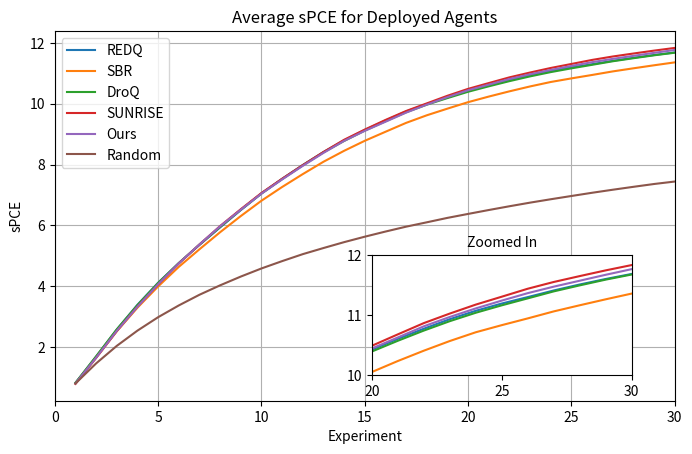

The script that saved this image:
from matplotlib import pyplot as plt
import numpy as np
from mpl_toolkits.axes_grid1.inset_locator import inset_axes

L = 1e6
T = 30

x = np.linspace(1, T, T)

redq = [0.8222,  1.6816,  2.5744,  3.3894,  4.1136,  4.7610,  5.3569,  5.9341,
        6.5034,  7.0500,  7.5317,  7.9856,  8.4113,  8.7990,  9.1401,  9.4486,
        9.7469,  9.9922, 10.2120, 10.4269, 10.6073, 10.7753, 10.9348, 11.0745,
        11.1959, 11.3033, 11.4137, 11.5134, 11.6052, 11.6892]

sbr = [0.8039,  1.6529,  2.5173,  3.2934,  3.9913,  4.6359,  5.2140,  5.7756,
      6.3068,  6.8114,  7.2627,  7.6869,  8.0927,  8.4533,  8.7826,  9.0789,
      9.3720,  9.6215,  9.8405, 10.0535, 10.2373, 10.4095, 10.5709, 10.7171,
      10.8356, 10.9482, 11.0649, 11.1671, 11.2666, 11.3622]

droq = [0.8191,  1.6942,  2.5811,  3.3767,  4.1053,  4.7591,  5.3682,  5.9473,
        6.5118,  7.0490,  7.5221,  7.9756,  8.4033,  8.7774,  9.1177,  9.4253,
        9.7213,  9.9705, 10.1874, 10.3955, 10.5747, 10.7448, 10.9018, 11.0422,
        11.1661, 11.2820, 11.3985, 11.4988, 11.5947, 11.6800]

sunrise = [0.7856,  1.6404,  2.5233,  3.3307,  4.0579,  4.7467,  5.3697,  5.9775,
           6.5317,  7.0650,  7.5341,  7.9828,  8.4137,  8.8158,  9.1517,  9.4675,
           9.7627, 10.0127, 10.2636, 10.4910, 10.6815, 10.8694, 11.0285, 11.1780,
           11.3098, 11.4427, 11.5553, 11.6534, 11.7489, 11.8374]

ours = [0.8012,  1.6464,  2.5312,  3.3227,  4.0628,  4.7482,  5.3737,  5.9713,
        6.5137,  7.0443,  7.5109,  7.9583,  8.3836,  8.7799,  9.1096,  9.4087,
        9.7098,  9.9729, 10.2202, 10.4459, 10.6298, 10.8156, 10.9718, 11.1145,
        11.2447, 11.3691, 11.4772, 11.5763, 11.6754, 11.7696]

random = [0.7989, 1.4600, 2.0370, 2.5387, 2.9800, 3.3669, 3.7184, 4.0286, 4.3166,
          4.5835, 4.8247, 5.0542, 5.2550, 5.4490, 5.6282, 5.7971, 5.9582, 6.1014,
          6.2471, 6.3774, 6.5057, 6.6296, 6.7486, 6.8600, 6.9671, 7.0731, 7.1730,
          7.2689, 7.3617, 7.4425]

fig, ax = plt.subplots(figsize=(8, 4.8))
#fig, ax = plt.subplots()
#ax.hlines(np.log(L + 1), xmin = 0, xmax = T, color="black", linestyles="dashed")
ax.plot(x, redq, label="REDQ")
ax.plot(x, sbr, label="SBR")
ax.plot(x, droq, label="DroQ")
ax.plot(x, sunrise, label="SUNRISE")
ax.plot(x, ours, label="Ours")
ax.plot(x, random, label="Random")
ax.set_xlim(0, T)
ax.set_xlabel("Experiment")
ax.set_ylabel("sPCE")
ax.set_title("Average sPCE for Deployed Agents")
ax.grid()
ax.legend()

inset_position = [0.5, 0.05, 2.6, 1.2]  # [x0, y0, width, height]
ax_inset = inset_axes(ax, width=inset_position[2], height=inset_position[3], loc='lower left',
                      bbox_to_anchor=(inset_position[0], inset_position[1], 
                                      inset_position[2], inset_position[3]), 
                      bbox_transform=ax.transAxes)
#ax_inset.hlines(np.log(L + 1), xmin = 0, xmax = T, color="black", linestyles="dashed")
ax_inset.plot(x, redq, label="REDQ")
ax_inset.plot(x, sbr, label="SBR")
ax_inset.plot(x, droq, label="DroQ")
ax_inset.plot(x, sunrise, label="SUNRISE")
ax_inset.plot(x, ours, label="Ours")
ax_inset.plot(x, random, label="Random")

ax_inset.set_xlim(20, 30)
ax_inset.set_ylim(10, 12)
ax_inset.set_xticks([20, 25, 30])
ax_inset.set_yticks([10, 11, 12])
#ax_inset.grid()

ax_inset.set_title("Zoomed In", fontsize=10)

plt.savefig("deployed-agent-performance-with-inset-source.pdf", transparent=True, bbox_inches="tight")
plt.show()
